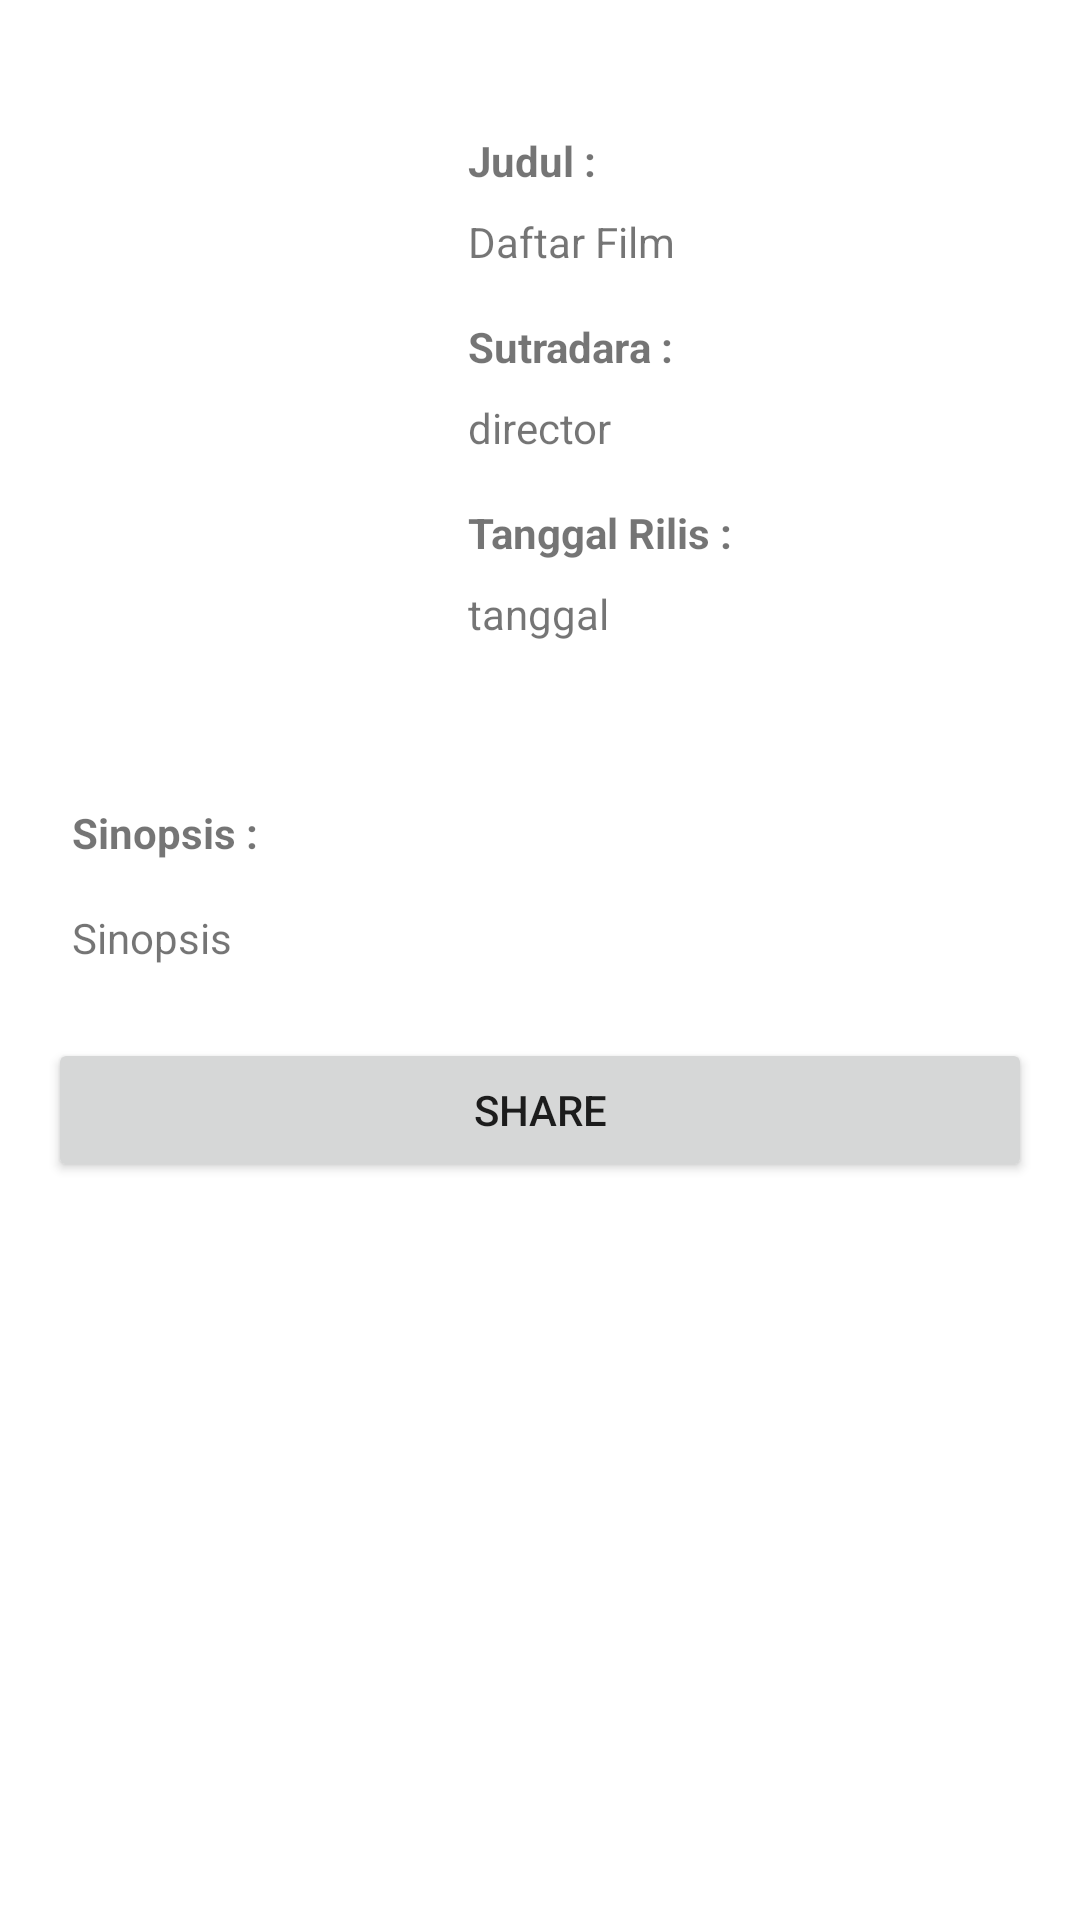

Reconstruct the res/layout file that produces this screen, plus the resources it refers to.
<!-- AndroidManifest.xml: application theme Theme.FinalProject -->
<!-- res/layout/activity_detail.xml -->
<?xml version="1.0" encoding="utf-8"?>
<ScrollView xmlns:android="http://schemas.android.com/apk/res/android"
        xmlns:tools="http://schemas.android.com/tools"
        xmlns:app="http://schemas.android.com/apk/res-auto"
        android:layout_width="match_parent"
        android:layout_height="match_parent"
        tools:context=".DetailActivity">
  <LinearLayout
          android:layout_width="match_parent"
          android:layout_height="wrap_content"
      android:orientation="vertical">
      <androidx.constraintlayout.widget.ConstraintLayout
              android:layout_width="match_parent"
              android:layout_height="wrap_content">

          <ImageView
                  android:layout_width="128dp"
                  android:layout_height="174dp"
                  tools:src="@tools:sample/avatars"
                  app:layout_constraintEnd_toStartOf="@+id/guideline"
                  app:layout_constraintTop_toTopOf="parent"
                  app:layout_constraintStart_toStartOf="parent"
                  app:layout_constraintBottom_toTopOf="@+id/guideline2"
                  app:layout_constraintHorizontal_bias="0.444"
                  android:id="@+id/imageView"
                  app:layout_constraintVertical_bias="0.511" />

          <androidx.constraintlayout.widget.Guideline
                  android:layout_width="wrap_content"
                  android:layout_height="wrap_content"
                  android:id="@+id/guideline"
                  android:orientation="vertical"
                  app:layout_constraintGuide_end="220dp" />

          <androidx.constraintlayout.widget.Guideline
                  android:layout_width="wrap_content"
                  android:layout_height="wrap_content"
                  android:id="@+id/guideline2"
                  app:layout_constraintGuide_begin="260dp"
                  android:orientation="horizontal" />

          <TextView
                  android:text="@string/List_name"
                  android:layout_width="wrap_content"
                  android:layout_height="wrap_content"
                  android:id="@+id/tvTitle"
                  app:layout_constraintEnd_toEndOf="parent"
                  android:maxWidth="150dp"
                  app:layout_constraintStart_toStartOf="@+id/guideline"
                  android:layout_marginStart="16dp"
                  app:layout_constraintHorizontal_bias="0.0"
                  app:layout_constraintTop_toBottomOf="@+id/tvTitle2"
                  android:layout_marginTop="8dp" />

          <TextView
                  android:text="@string/judul"
                  android:layout_width="wrap_content"
                  android:layout_height="wrap_content"
                  android:id="@+id/tvTitle2"
                  android:textStyle="bold"
                  app:layout_constraintStart_toStartOf="@+id/guideline"
                  app:layout_constraintTop_toTopOf="parent"
                  android:layout_marginTop="44dp"
                  android:layout_marginStart="16dp" />

          <TextView
                  android:text="@string/sutradara"
                  android:layout_width="wrap_content"
                  android:layout_height="wrap_content"
                  android:id="@+id/tvTitle3"
                  android:textStyle="bold"
                  app:layout_constraintStart_toStartOf="@+id/guideline"
                  android:layout_marginStart="16dp"
                  android:layout_marginTop="16dp"
                  app:layout_constraintTop_toBottomOf="@+id/tvTitle" />

          <TextView
                  android:text="@string/tanggal_rilis"
                  android:layout_width="wrap_content"
                  android:layout_height="wrap_content"
                  android:id="@+id/tvTitle4"
                  android:textStyle="bold"
                  app:layout_constraintStart_toStartOf="@+id/guideline"
                  android:layout_marginStart="16dp"
                  app:layout_constraintTop_toBottomOf="@+id/tvDirector"
                  android:layout_marginTop="16dp" />

          <TextView

                  android:text="director"
                  android:layout_width="wrap_content"
                  android:layout_height="wrap_content"
                  android:id="@+id/tvDirector"
                  app:layout_constraintEnd_toEndOf="parent"
                  android:maxWidth="150dp"
                  app:layout_constraintTop_toBottomOf="@+id/tvTitle3"
                  app:layout_constraintStart_toStartOf="@+id/guideline"
                  app:layout_constraintHorizontal_bias="0.0"
                  android:layout_marginTop="8dp"
                  android:layout_marginStart="16dp" />

          <TextView
                  android:text="tanggal"
                  android:layout_width="173dp"
                  android:layout_height="22dp"
                  android:id="@+id/tvDate"
                  app:layout_constraintEnd_toEndOf="parent"
                  android:maxWidth="150dp"
                  app:layout_constraintTop_toBottomOf="@+id/tvTitle4"
                  app:layout_constraintBottom_toTopOf="@+id/guideline2"
                  app:layout_constraintVertical_bias="0.0"
                  app:layout_constraintStart_toStartOf="@+id/guideline"
                  app:layout_constraintHorizontal_bias="0.0"
                  android:layout_marginTop="8dp"
                  android:layout_marginStart="16dp" />

      </androidx.constraintlayout.widget.ConstraintLayout>
      <TextView
              android:text="Sinopsis :"
              android:layout_width="match_parent"
              android:layout_height="wrap_content"
              android:id="@+id/tvSinopsis"
              android:textStyle="bold"
              app:layout_constraintStart_toStartOf="@+id/guideline"
              android:layout_marginStart="24dp"
              android:layout_marginEnd="24dp"
              android:layout_marginTop="8dp"
              app:layout_constraintTop_toBottomOf="@+id/tvTitle" />
      <TextView

              android:text="Sinopsis"
              android:layout_width="match_parent"
              android:layout_height="wrap_content"
              android:layout_gravity="end"
              android:id="@+id/tvDesc"
              android:lineHeight="20dp"
              app:layout_constraintTop_toBottomOf="@+id/tvDirector"
              app:layout_constraintEnd_toEndOf="parent"
              app:layout_constraintStart_toStartOf="@+id/guideline"
              android:layout_marginStart="24dp"
              android:layout_marginEnd="24dp"
              android:layout_marginTop="16dp"
              android:justificationMode="inter_word"/>
      <Button
              android:id="@+id/action_share"
              android:layout_width="match_parent"
              android:layout_height="wrap_content"
              android:text="@string/share"
              android:layout_marginEnd="16dp"
              android:layout_marginStart="16dp"
              android:layout_marginTop="24dp"/>
  </LinearLayout>

</ScrollView>
<!-- resources referenced by this layout -->
<resources>
  <string name="List_name">Daftar Film</string>
  <string name="judul">Judul :</string>
  <string name="share">share</string>
  <string name="sutradara">Sutradara :</string>
  <string name="tanggal_rilis">Tanggal Rilis :</string>
  <style name="Theme.FinalProject" parent="Theme.MaterialComponents.DayNight.DarkActionBar">
          
          <item name="colorPrimary">@color/red</item>
          <item name="colorPrimaryVariant">@color/dark_gray</item>
          <item name="colorOnPrimary">@color/white</item>
          
          <item name="colorSecondary">@color/teal_200</item>
          <item name="colorSecondaryVariant">@color/teal_700</item>
          <item name="colorOnSecondary">@color/black</item>
          
          <item name="android:statusBarColor">?attr/colorPrimaryVariant</item>
          
      </style>
  <color name="red">#BB0A21</color>
  <color name="dark_gray">#252627</color>
  <color name="white">#FFFFFFFF</color>
  <color name="teal_200">#FF03DAC5</color>
  <color name="teal_700">#FF018786</color>
  <color name="black">#FF000000</color>
</resources>
